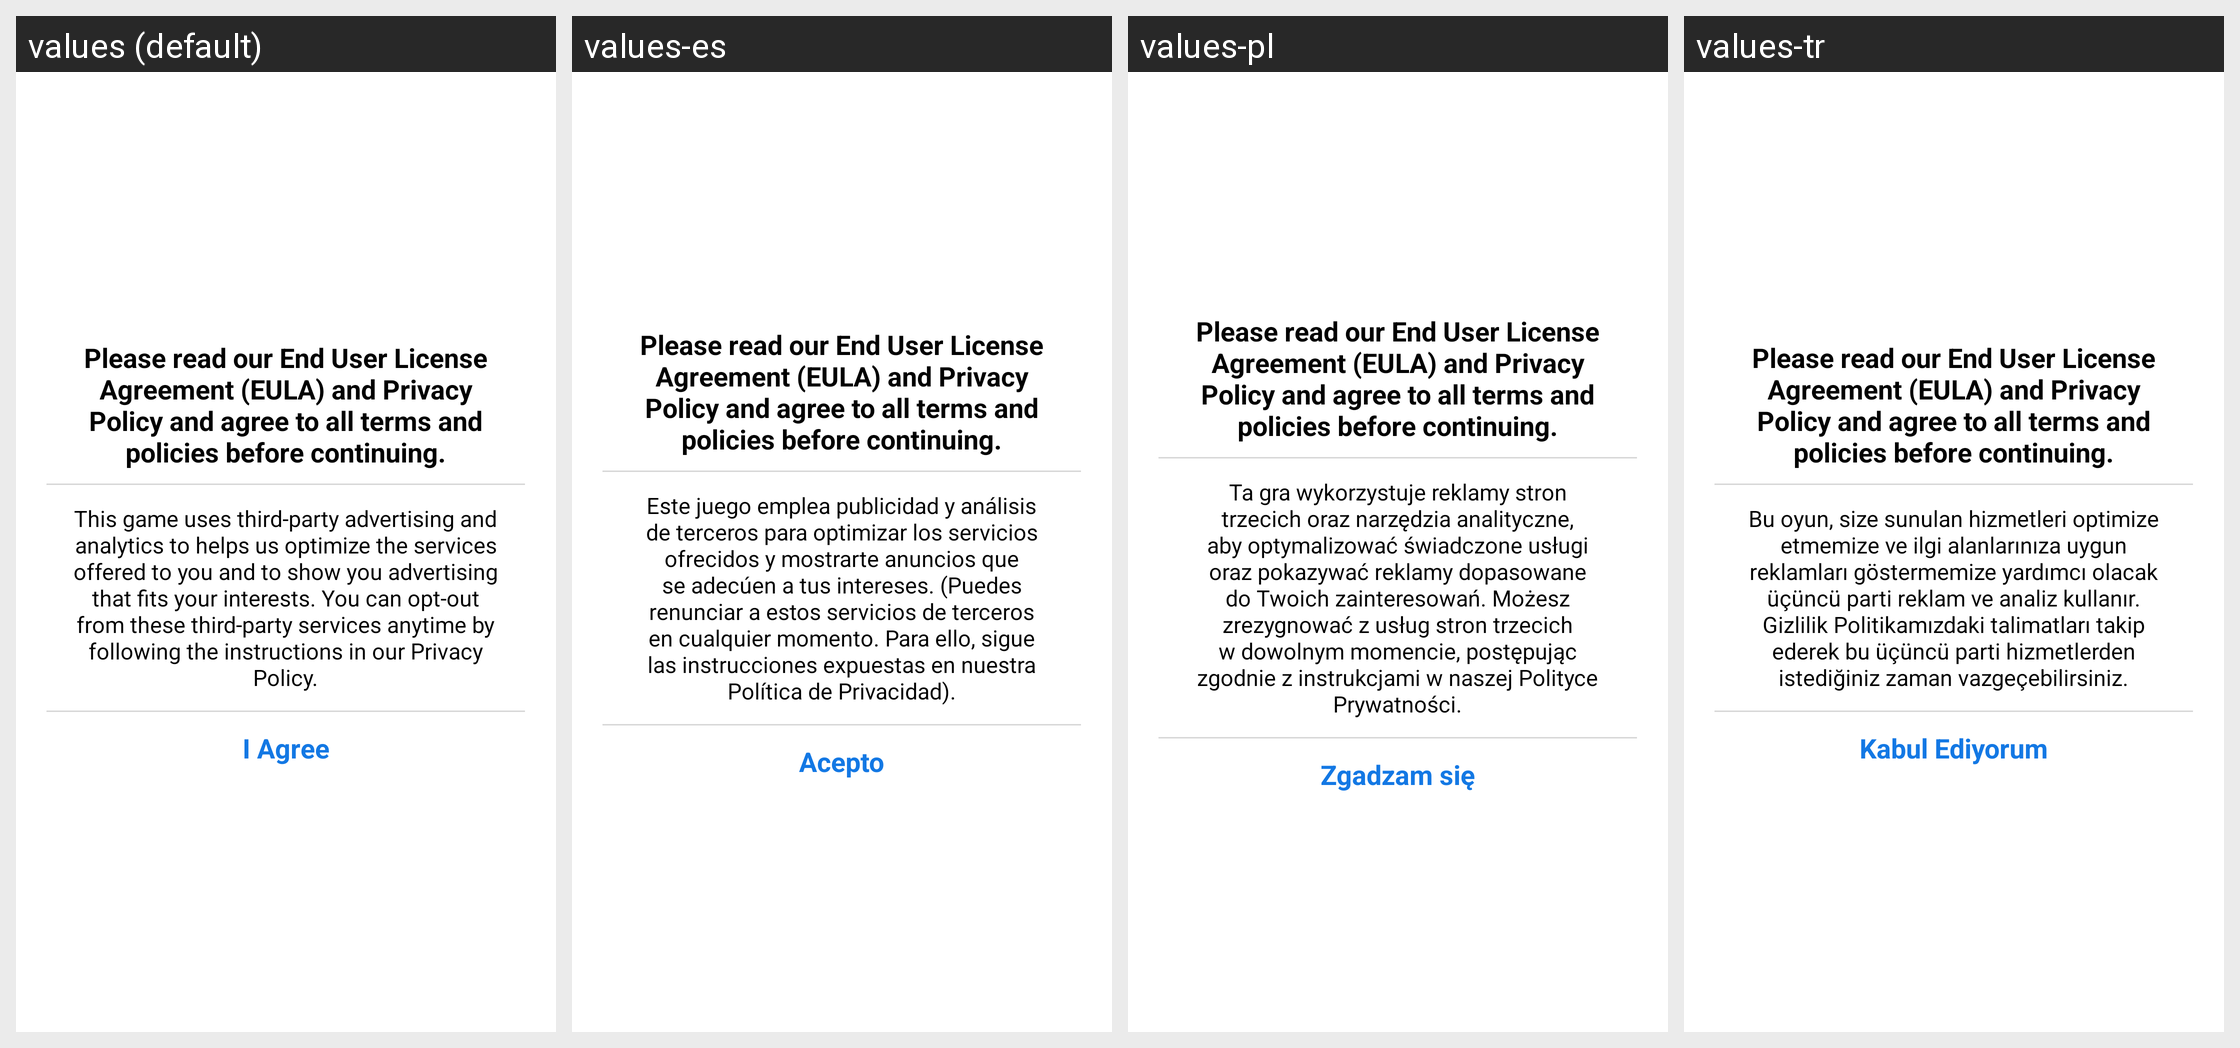

The same Android screen rendered under several of its app's locales, left to right. List the strings drawn on it with the default value and each locale's translation.
Android screen res/layout/n_sdk_dialog_privacy_gdpr.xml rendered under 4 locales, left to right: values (default), values-es, values-pl, values-tr. Device: Nexus 5 (rendered at 1080×1920; each locale shown at half size, 540×960, under a caption strip naming it); theme Theme.MaterialComponents.DayNight.NoActionBar.
Other locales in the repository, not shown: values-af, values-am, values-ar, values-as, values-az, values-az-rAZ, values-be, values-be-rBY, values-bg, values-bn, values-bn-rBD, values-bn-rIN, values-bo, values-bs, values-ca, values-cs, values-da, values-de, values-el, values-en, values-en-rAU, values-en-rCA, values-en-rGB, values-en-rXC, values-en-rZG, values-es-rES, values-es-rMX, values-es-rUS, values-et, values-et-rEE, values-eu, values-eu-rES, values-fa, values-fi, values-fil-rPH, values-fr, values-fr-rCA, values-ga, values-gl, values-gl-rES, values-gu, values-gu-rIN, values-hi, values-hi-rIN, values-hr, values-hu, values-hy, values-hy-rAM, values-in, values-is, values-is-rIS, values-it, values-iw, values-ja, values-ka, values-ka-rGE, values-kk, values-kk-rKZ, values-km, values-km-rKH, values-kn, values-kn-rIN, values-ko, values-ko-rKR, values-ky, values-ky-rKG, values-lo, values-lo-rLA, values-lt, values-lv, values-mg, values-mk, values-mk-rMK, values-ml, values-ml-rIN, values-mn, values-mn-rMN, values-mr, values-mr-rIN, values-ms, values-ms-rMY, values-my, values-my-rMM, values-my-rZG, values-nb, values-ne, values-ne-rNP, values-nl, values-or, values-pa, values-pa-rIN, values-pl-rSP, values-pt, values-pt-rBR, values-pt-rPT, values-ro, values-ru, values-si, values-si-rLK, values-sk, values-sl, values-sq, values-sq-rAL, values-sr, values-sv, values-sw, values-ta, values-ta-rIN, values-te, values-te-rIN, values-tg, values-th, values-th-rTH, values-tk, values-tl, values-uk, values-ur, values-ur-rPK, values-uz, values-uz-rUZ, values-vi, values-vi-rVN, values-xh, values-zh, values-zh-rCN, values-zh-rHK, values-zh-rTW, values-zu.
Strings drawn on this screen, with the default value and each locale's value (text and hints the layout hard-codes, and strings that could not be matched under every locale, appear in the picture but are not listed):

n_sdk_gdpr_text
  values: This game uses third-party advertising and analytics to helps us optimize the services offered to you and to show you advertising that fits your interests. You can opt-out from these third-party services anytime by following the instructions in our Privacy Policy.
  values-es: Este juego emplea publicidad y análisis de terceros para optimizar los servicios ofrecidos y mostrarte anuncios que se adecúen a tus intereses. (Puedes renunciar a estos servicios de terceros en cualquier momento. Para ello, sigue las instrucciones expuestas en nuestra Política de Privacidad).
  values-pl: Ta gra wykorzystuje reklamy stron trzecich oraz narzędzia analityczne, aby optymalizować świadczone usługi oraz pokazywać reklamy dopasowane do Twoich zainteresowań. Możesz zrezygnować z usług stron trzecich w dowolnym momencie, postępując zgodnie z instrukcjami w naszej Polityce Prywatności.
  values-tr: Bu oyun, size sunulan hizmetleri optimize etmemize ve ilgi alanlarınıza uygun reklamları göstermemize yardımcı olacak üçüncü parti reklam ve analiz kullanır. Gizlilik Politikamızdaki talimatları takip ederek bu üçüncü parti hizmetlerden istediğiniz zaman vazgeçebilirsiniz.

n_sdk_agree
  values: I Agree
  values-es: Acepto
  values-pl: Zgadzam się
  values-tr: Kabul Ediyorum
